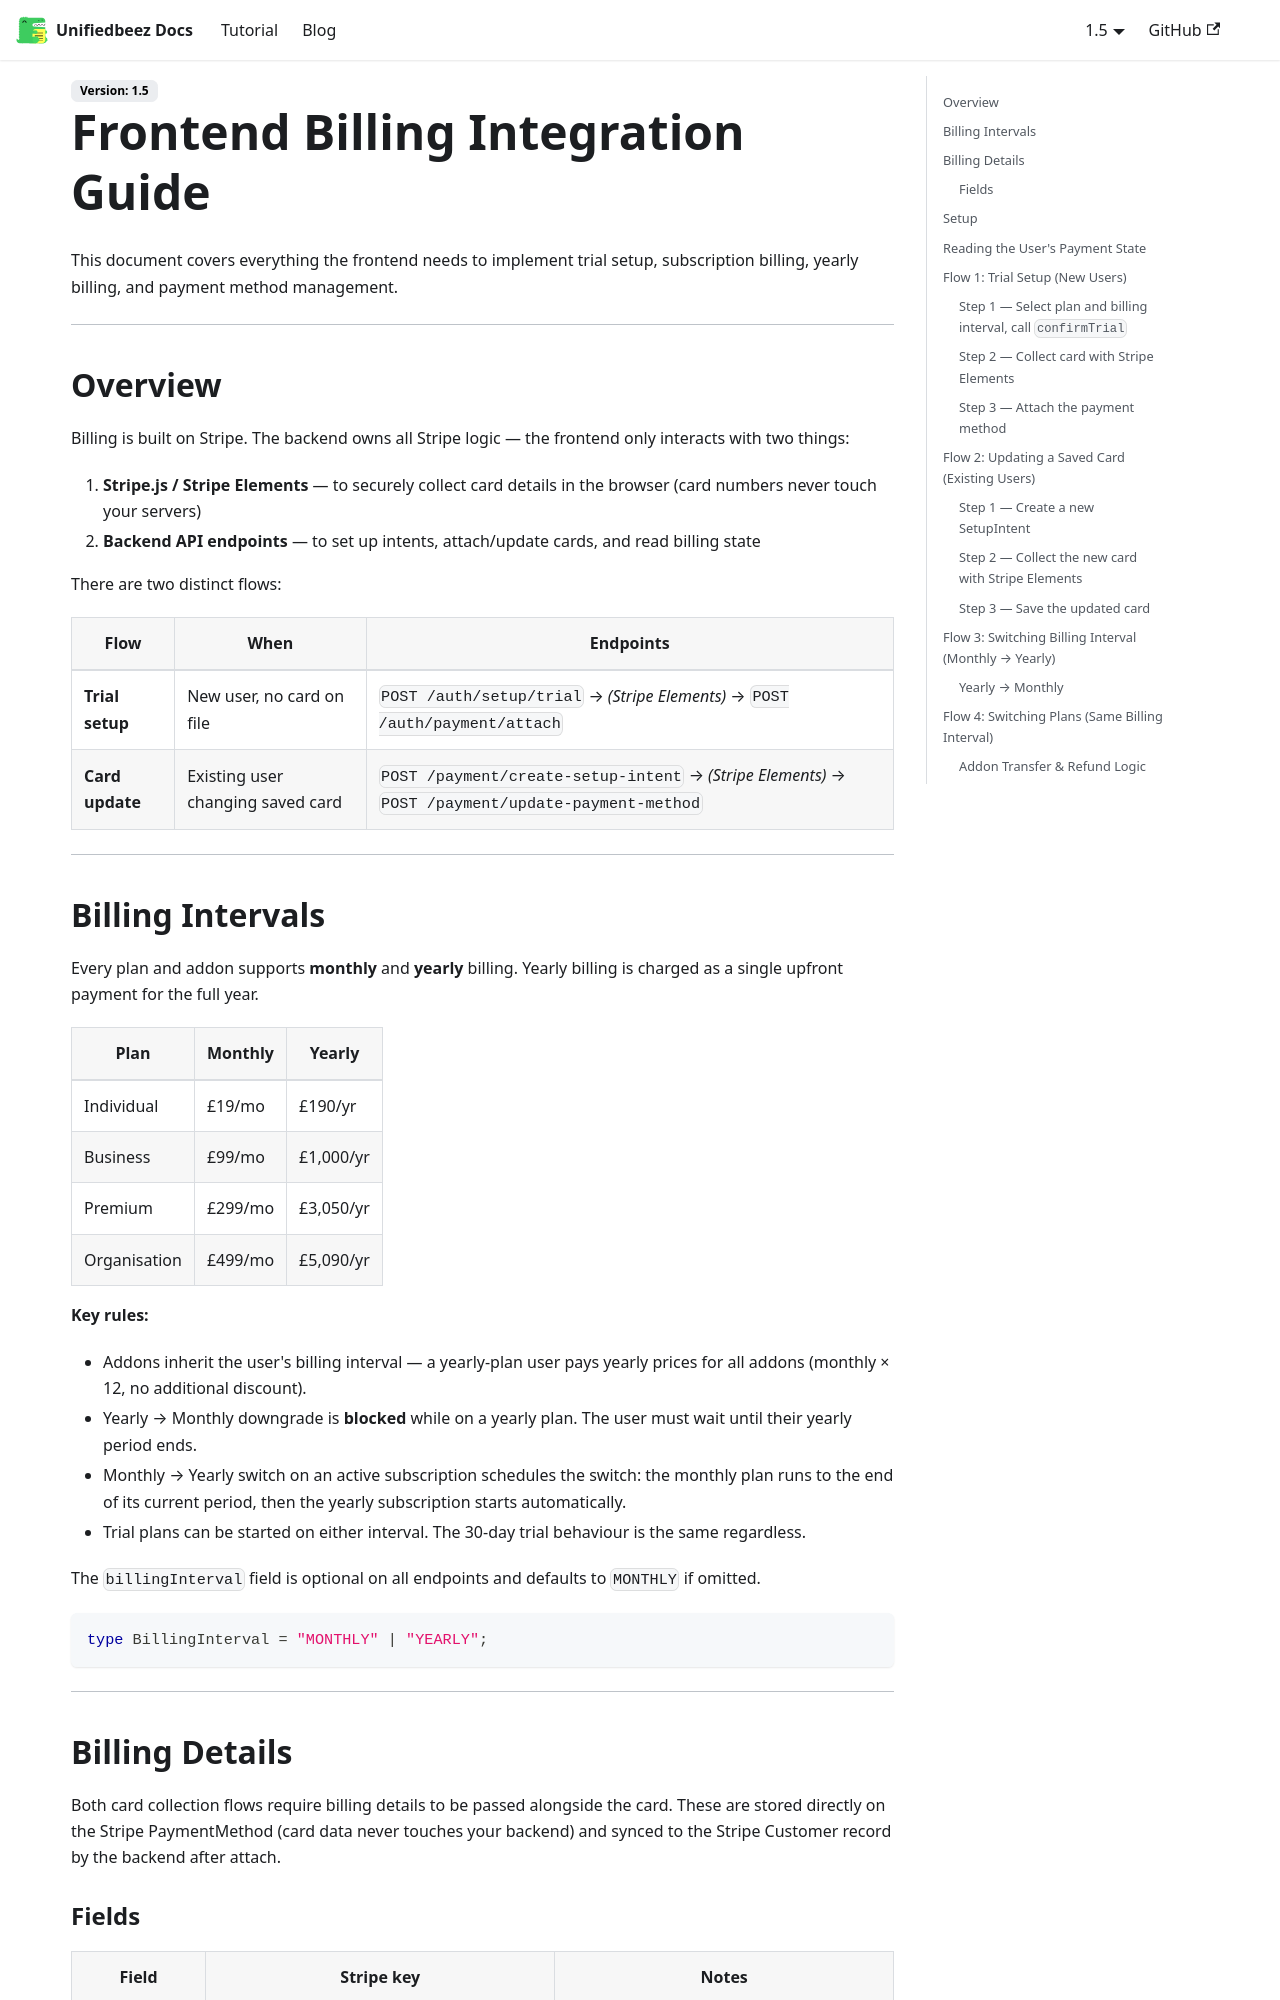

repository: UnifiedbeezTemp/backend-docs · page: docs/frontend-billing-integration/index.html · generator: docusaurus

# Frontend Billing Integration Guide

This document covers everything the frontend needs to implement trial setup, subscription billing, yearly billing, and payment method management.

---

## Overview

Billing is built on Stripe. The backend owns all Stripe logic — the frontend only interacts with two things:

1. **Stripe.js / Stripe Elements** — to securely collect card details in the browser (card numbers never touch your servers)
2. **Backend API endpoints** — to set up intents, attach/update cards, and read billing state

There are two distinct flows:

| Flow            | When                              | Endpoints                                                                                         |
| --------------- | --------------------------------- | ------------------------------------------------------------------------------------------------- |
| **Trial setup** | New user, no card on file         | `POST /auth/setup/trial` → _(Stripe Elements)_ → `POST /auth/payment/attach`                      |
| **Card update** | Existing user changing saved card | `POST /payment/create-setup-intent` → _(Stripe Elements)_ → `POST /payment/update-payment-method` |

---

## Billing Intervals

Every plan and addon supports **monthly** and **yearly** billing. Yearly billing is charged as a single upfront payment for the full year.

| Plan         | Monthly | Yearly    |
| ------------ | ------- | --------- |
| Individual   | £19/mo  | £190/yr   |
| Business     | £99/mo  | £1,000/yr |
| Premium      | £299/mo | £3,050/yr |
| Organisation | £499/mo | £5,090/yr |

**Key rules:**

- Addons inherit the user's billing interval — a yearly-plan user pays yearly prices for all addons (monthly × 12, no additional discount).
- Yearly → Monthly downgrade is **blocked** while on a yearly plan. The user must wait until their yearly period ends.
- Monthly → Yearly switch on an active subscription schedules the switch: the monthly plan runs to the end of its current period, then the yearly subscription starts automatically.
- Trial plans can be started on either interval. The 30-day trial behaviour is the same regardless.

The `billingInterval` field is optional on all endpoints and defaults to `MONTHLY` if omitted.

```ts
type BillingInterval = "MONTHLY" | "YEARLY";
```

---
